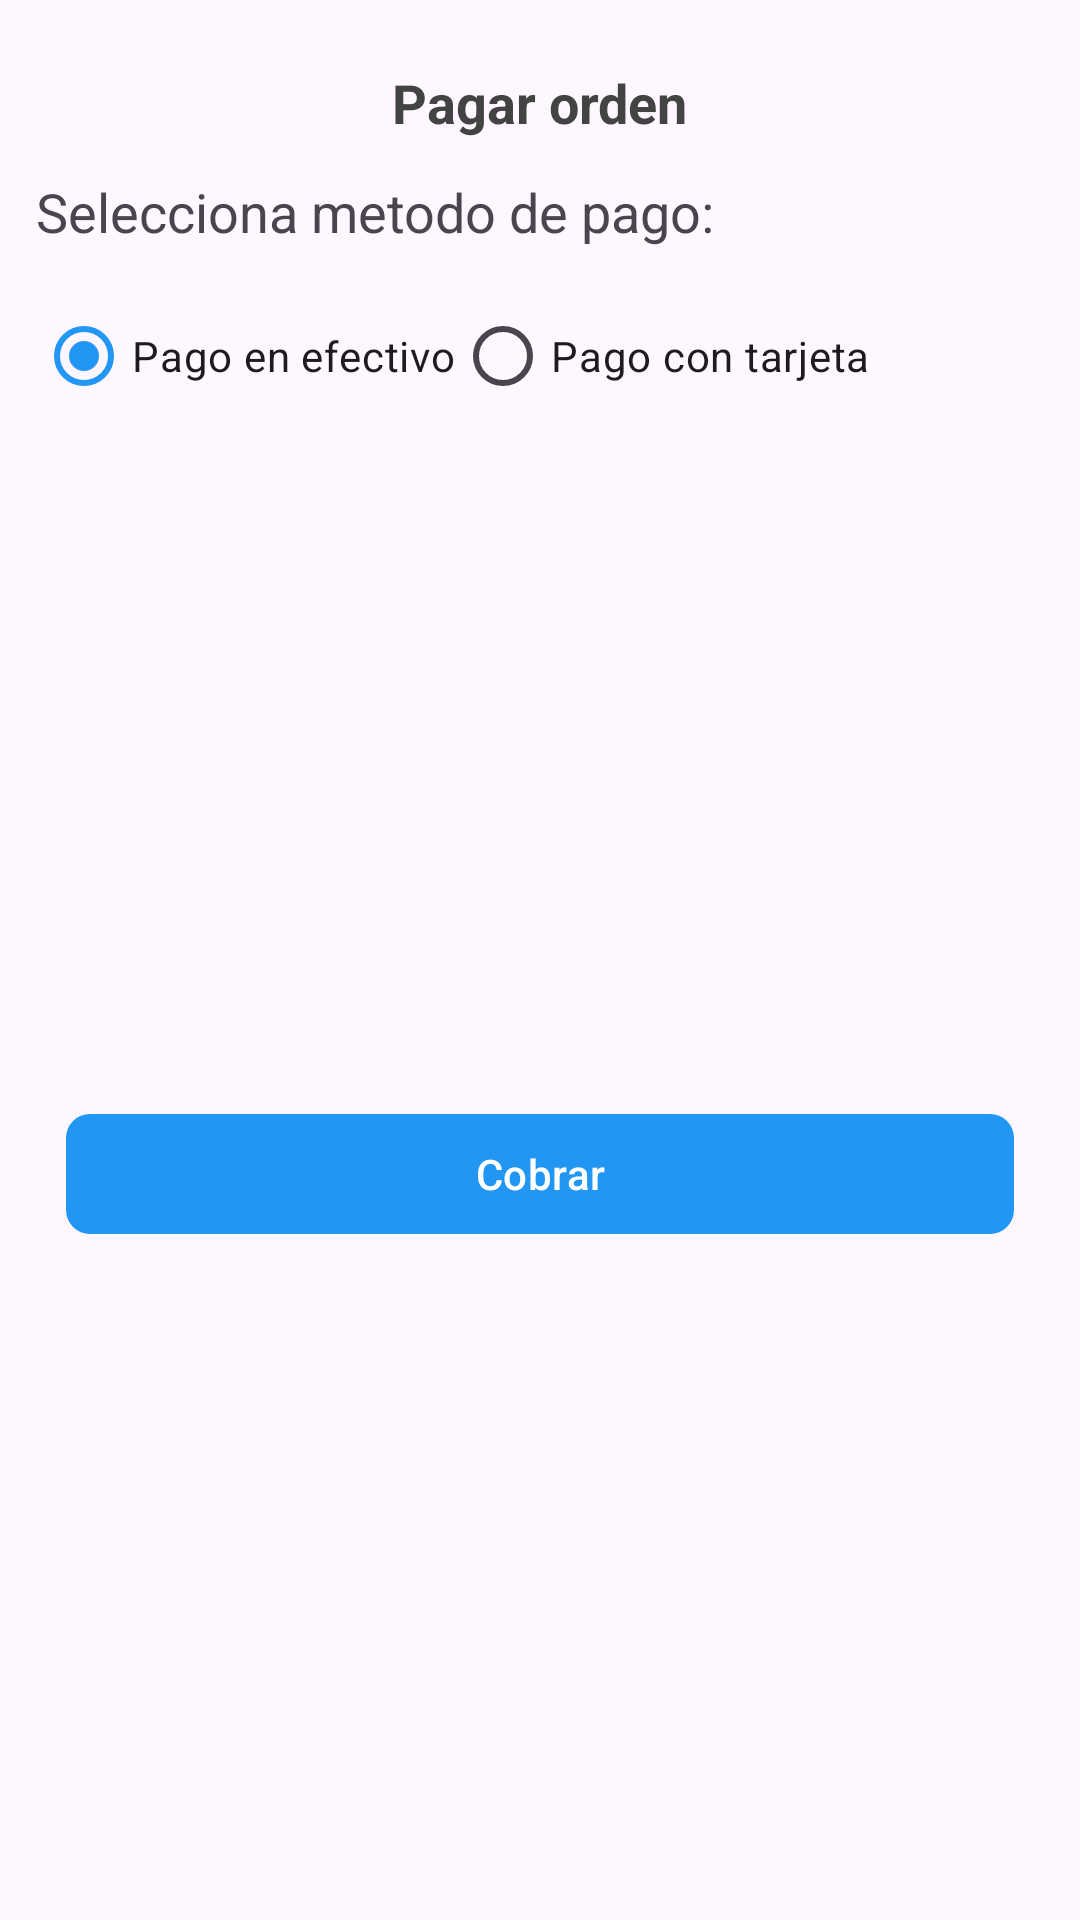

Here is an Android app screen rendered from its layout file. Give the layout XML and the strings, colors and styles it references.
<!-- AndroidManifest.xml: application theme Theme.RestaurantApp -->
<!-- res/layout/dialog_payment.xml -->
<?xml version="1.0" encoding="utf-8"?>
<androidx.constraintlayout.widget.ConstraintLayout xmlns:android="http://schemas.android.com/apk/res/android"
    android:layout_width="match_parent"
    android:layout_height="wrap_content"
    xmlns:tools="http://schemas.android.com/tools"
    xmlns:app="http://schemas.android.com/apk/res-auto">

    <TextView
        android:id="@+id/tv_label_title_payment"
        android:layout_width="wrap_content"
        android:layout_height="wrap_content"
        android:text="Pagar orden"
        android:textSize="@dimen/text_size_4"
        app:layout_constraintTop_toTopOf="parent"
        app:layout_constraintStart_toStartOf="parent"
        app:layout_constraintEnd_toEndOf="parent"
        android:layout_marginTop="22dp"
        android:textColor="@color/black1"
        android:textStyle="bold"/>

    <TextView
        android:id="@+id/tv_label_description_payment"
        android:layout_width="match_parent"
        android:layout_height="wrap_content"
        android:text="Selecciona metodo de pago:"
        android:textSize="@dimen/text_size_4"
        app:layout_constraintTop_toBottomOf="@+id/tv_label_title_payment"
        app:layout_constraintStart_toStartOf="parent"
        app:layout_constraintEnd_toEndOf="parent"
        android:layout_marginTop="22dp"
        android:layout_margin="12dp"/>

    <RadioGroup
        android:id="@+id/radioGroup"
        android:layout_width="match_parent"
        android:layout_height="wrap_content"
        android:layout_centerInParent="true"
        android:orientation="horizontal"
        app:layout_constraintTop_toBottomOf="@+id/tv_label_description_payment"
        app:layout_constraintStart_toStartOf="parent"
        app:layout_constraintEnd_toEndOf="parent"
        android:layout_margin="12dp">

        <RadioButton
            android:id="@+id/rb_cash_payment"
            android:layout_width="wrap_content"
            android:layout_height="wrap_content"
            android:checked="true"
            android:text="Pago en efectivo" />

        <RadioButton
            android:id="@+id/rb_card_payment"
            android:layout_width="wrap_content"
            android:layout_height="wrap_content"
            android:text="Pago con tarjeta" />

    </RadioGroup>

    <com.google.android.material.button.MaterialButton
        android:id="@+id/btn_payment"
        android:layout_width="match_parent"
        android:layout_height="wrap_content"
        app:cornerRadius="8dp"
        android:layout_margin="22dp"
        android:text="@string/label_take_order"
        app:layout_constraintTop_toBottomOf="@+id/radioGroup"
        app:layout_constraintStart_toStartOf="parent"
        app:layout_constraintEnd_toEndOf="parent"
        app:layout_constraintBottom_toBottomOf="parent"/>

</androidx.constraintlayout.widget.ConstraintLayout>
<!-- resources referenced by this layout -->
<resources>
  <color name="black1">#434343</color>
  <dimen name="text_size_4">18sp</dimen>
  <string name="label_take_order">Cobrar</string>
  <style name="Theme.RestaurantApp" parent="Base.Theme.RestaurantApp" />
  <style name="Base.Theme.RestaurantApp" parent="Theme.Material3.Light.NoActionBar">
          
          <item name="colorPrimary">@color/blue1</item>
          <item name="colorSecondary">@color/blue3</item>
      </style>
  <color name="blue1">#2196F3</color>
  <color name="blue3">#006FB9</color>
</resources>
